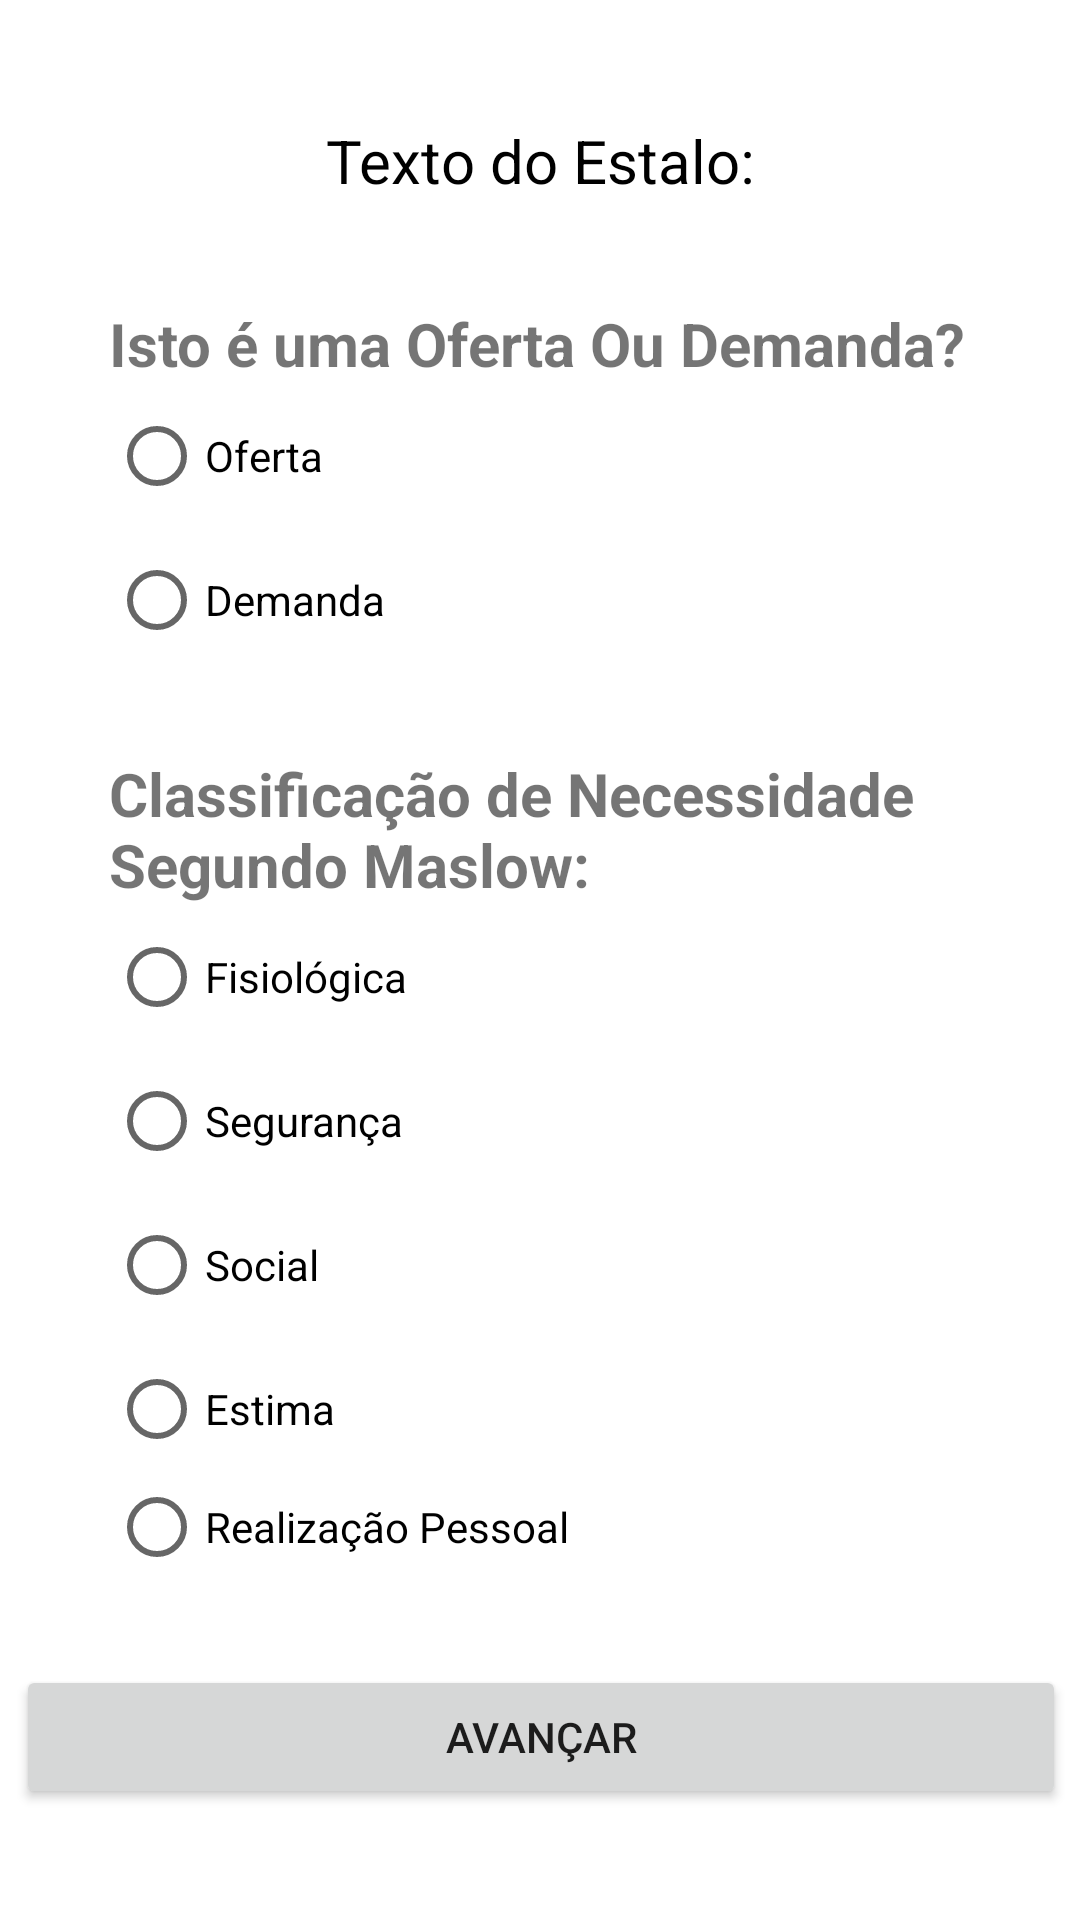

Reconstruct the res/layout file that produces this screen, plus the resources it refers to.
<!-- AndroidManifest.xml: application theme Theme.SmartGoalsA -->
<!-- res/layout/activity_oferta_ou_demanda.xml -->
<?xml version="1.0" encoding="utf-8"?>
<androidx.constraintlayout.widget.ConstraintLayout xmlns:android="http://schemas.android.com/apk/res/android"
    xmlns:app="http://schemas.android.com/apk/res-auto"
    xmlns:tools="http://schemas.android.com/tools"
    android:layout_width="match_parent"
    android:layout_height="match_parent"
    tools:context=".OfertaOuDemandaActivity">


    <TextView
        android:id="@+id/text_estalo_oferta_demanda"
        android:layout_width="wrap_content"
        android:layout_marginTop="40dp"
        android:layout_height="wrap_content"
        android:textColor="@color/black"
        android:textColorHint="@color/black"
        android:hint="Texto do Estalo:"
        android:textSize="20dp"
        app:layout_constraintTop_toTopOf="parent"
        app:layout_constraintStart_toStartOf="parent"
        app:layout_constraintEnd_toEndOf="parent"
        />


    <LinearLayout

        android:id="@+id/root_layout_oferta_demanda_"
        android:layout_width="350dp"
        android:layout_height="200dp"
        android:orientation="vertical"
        android:layout_marginTop="30dp"
        android:padding="16dp"

        app:layout_constraintTop_toTopOf="@+id/text_estalo_oferta_demanda"
        app:layout_constraintStart_toStartOf="@+id/text_estalo_oferta_demanda"
        app:layout_constraintEnd_toEndOf="@+id/text_estalo_oferta_demanda"
        >

        <RadioGroup
            android:id="@+id/radio_group_oferta_demanda"
            android:layout_width="wrap_content"
            android:layout_height="wrap_content"
            android:background="@color/white"
            android:padding="15dp">

            <TextView
                android:id="@+id/title_of_dem"
                android:layout_width="wrap_content"
                android:layout_height="wrap_content"
                android:text="Isto é uma Oferta Ou Demanda?"
                android:textStyle="bold"
                android:textSize="20sp"/>

            <RadioButton
                android:id="@+id/oferta"
                android:layout_width="wrap_content"
                android:layout_height="wrap_content"
                android:text="Oferta"
                />

            <RadioButton
                android:id="@+id/demanda"
                android:layout_width="wrap_content"
                android:layout_height="wrap_content"
                android:text="Demanda"
                />


        </RadioGroup>


    </LinearLayout>

    <LinearLayout

        android:id="@+id/root_layout"
        android:layout_width="350dp"
        android:layout_height="335dp"
        android:orientation="vertical"
        android:layout_marginTop="150dp"
        android:padding="16dp"

        app:layout_constraintTop_toTopOf="@+id/root_layout_oferta_demanda_"
        app:layout_constraintStart_toStartOf="@+id/root_layout_oferta_demanda_"
        app:layout_constraintEnd_toEndOf="@+id/root_layout_oferta_demanda_"
        >
        <RadioGroup
            android:id="@+id/radio_group"
            android:layout_width="match_parent"
            android:layout_height="wrap_content"
            android:background="@color/white"
            android:padding="15dp">

            <TextView
                android:id="@+id/title"
                android:layout_width="match_parent"
                android:layout_height="wrap_content"
                android:text="Classificação de Necessidade Segundo Maslow:"
                android:textStyle="bold"
                android:textSize="20sp"/>

            <RadioButton
                android:id="@+id/fisiologica"
                android:layout_width="wrap_content"
                android:layout_height="wrap_content"
                android:text="Fisiológica"
                />

            <RadioButton
                android:id="@+id/seguranca"
                android:layout_width="wrap_content"
                android:layout_height="wrap_content"
                android:text="Segurança"
                />

            <RadioButton
                android:id="@+id/social"
                android:layout_width="wrap_content"
                android:layout_height="wrap_content"
                android:text="Social"
                />

            <RadioButton
                android:id="@+id/estima"
                android:layout_width="wrap_content"
                android:layout_height="wrap_content"
                android:text="Estima"
                />

            <RadioButton
                android:id="@+id/realizacao_pessoal"
                android:layout_width="wrap_content"
                android:layout_height="wrap_content"
                android:text="Realização Pessoal"
                />
        </RadioGroup>


    </LinearLayout>

    <Button
        android:id="@+id/button_avancar_2"
        android:layout_width="0dp"
        android:layout_height="wrap_content"
        android:text="Avançar"
        app:layout_constraintTop_toBottomOf="@+id/root_layout"
        app:layout_constraintStart_toStartOf="@+id/root_layout"
        app:layout_constraintEnd_toEndOf="@+id/root_layout"

        />

</androidx.constraintlayout.widget.ConstraintLayout>
<!-- resources referenced by this layout -->
<resources>
  <style name="Theme.SmartGoalsA" parent="Theme.MaterialComponents.DayNight.DarkActionBar">
          
          <item name="colorPrimary">@color/purple_500</item>
          <item name="colorPrimaryVariant">@color/purple_700</item>
          <item name="colorOnPrimary">@color/white</item>
          
          <item name="colorSecondary">@color/teal_200</item>
          <item name="colorSecondaryVariant">@color/teal_700</item>
          <item name="colorOnSecondary">@color/black</item>
          
          <item name="android:statusBarColor" tools:targetApi="l">?attr/colorPrimaryVariant</item>
          
      </style>
  <!-- not gathered from this repository: default colours our renderer supplied (Android Studio template values) -->
  <color name="purple_500">#FF6200EE</color>
  <color name="purple_700">#FF3700B3</color>
  <color name="teal_200">#FF03DAC5</color>
  <color name="teal_700">#FF018786</color>
  <color name="black">#FF000000</color>
  <color name="white">#FFFFFFFF</color>
</resources>
